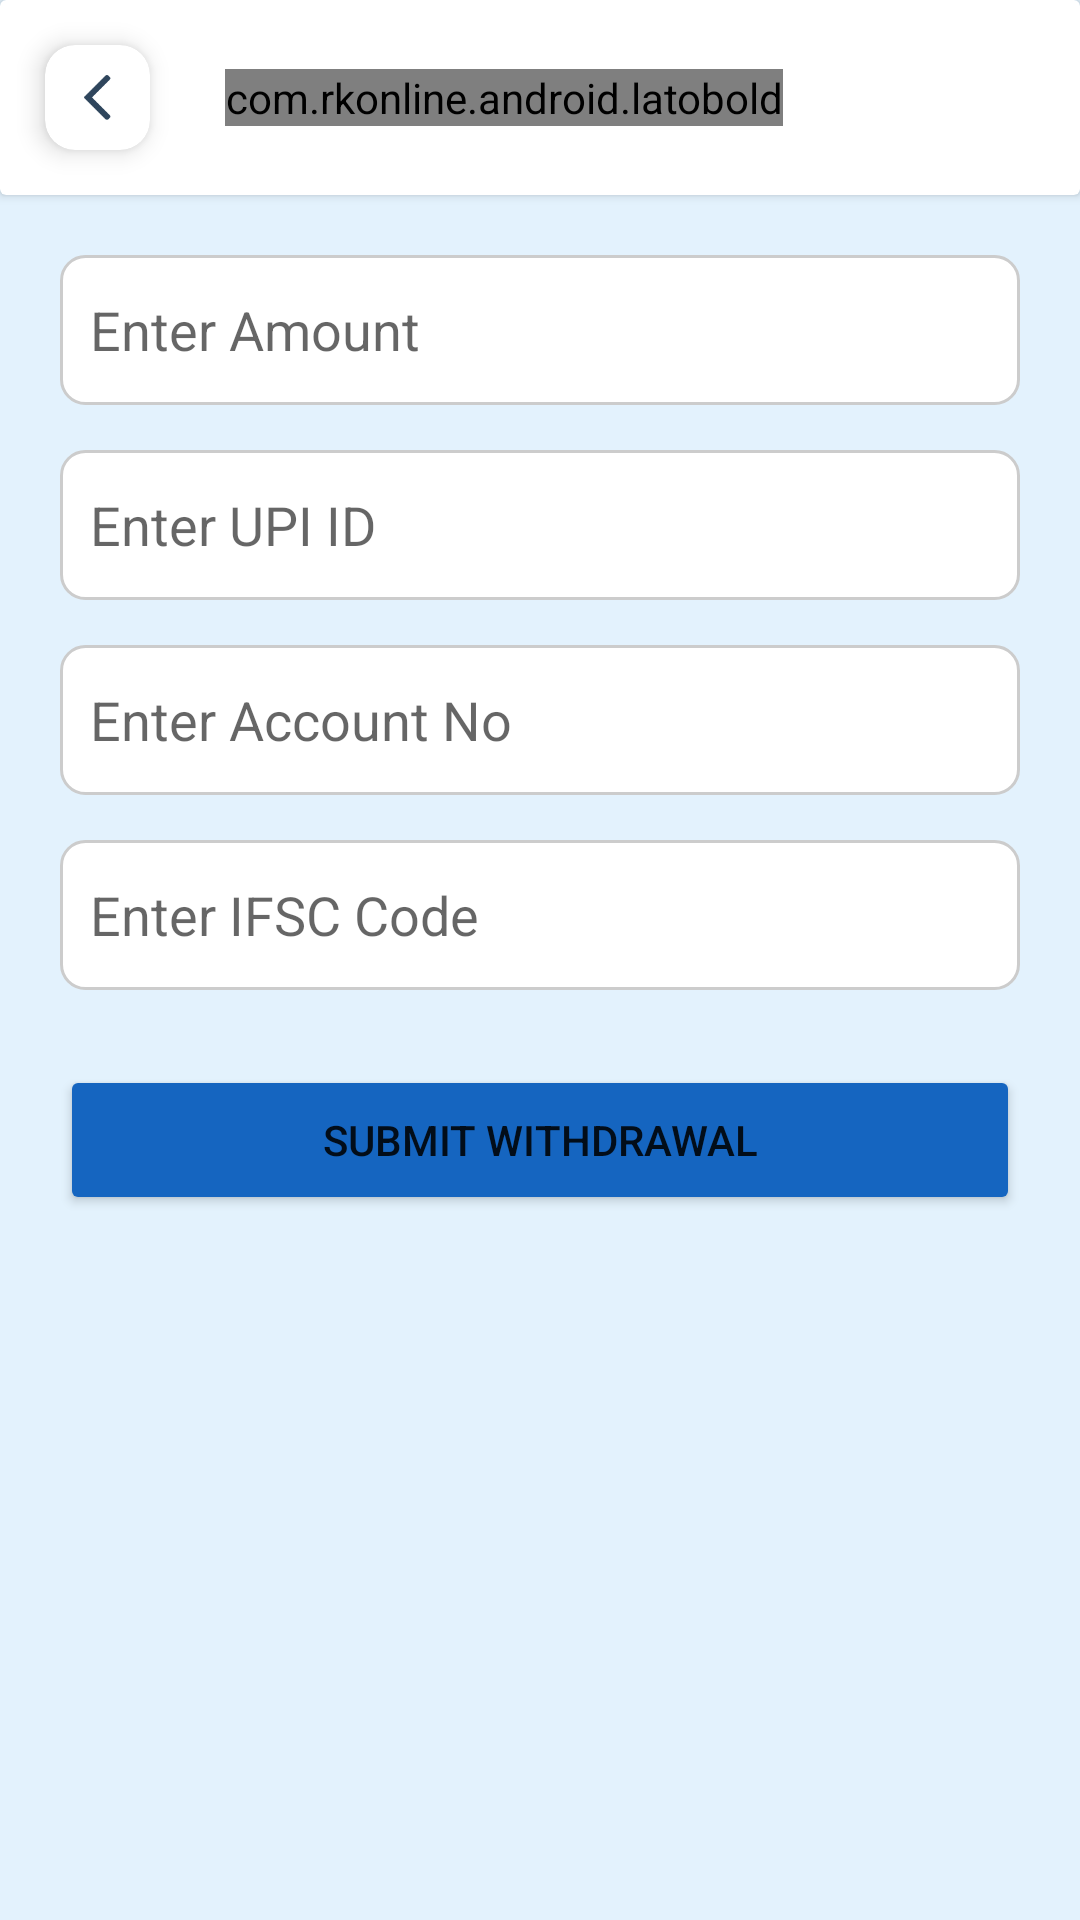

Android layout source for this screen:
<!-- AndroidManifest.xml: application theme AppTheme -->
<!-- res/layout/activity_withdraw_money.xml -->
<RelativeLayout xmlns:android="http://schemas.android.com/apk/res/android"
    xmlns:app="http://schemas.android.com/apk/res-auto"
    android:layout_width="match_parent"
    android:layout_height="match_parent"
    android:background="@color/back">

    
    <androidx.cardview.widget.CardView
        android:layout_width="match_parent"
        android:layout_height="wrap_content"
        android:id="@+id/toolbar"
        android:background="@color/back"
        >

        <LinearLayout
            android:layout_width="wrap_content"
            android:orientation="horizontal"
            android:layout_height="wrap_content">

            <androidx.cardview.widget.CardView
                android:layout_width="wrap_content"
                android:id="@+id/back"
                android:layout_margin="15dp"
                app:cardElevation="5dp"
                app:cardCornerRadius="10dp"
                android:layout_height="wrap_content"
                >

                <ImageView
                    android:layout_width="15dp"
                    android:layout_height="15dp"
                    app:tint="@color/font"
                    android:src="@drawable/back"
                    android:layout_margin="10dp"
                    />

            </androidx.cardview.widget.CardView>


            <com.rkonline.android.latobold
                android:layout_width="wrap_content"
                android:layout_height="wrap_content"
                android:layout_gravity="center_vertical"
                android:textColor="@color/md_black_1000"
                android:layout_centerHorizontal="true"
                android:textSize="20sp"
                android:layout_centerVertical="true"
                android:layout_marginLeft="10dp"
                android:text="Withdraw Money"
                />


        </LinearLayout>


    </androidx.cardview.widget.CardView>


    
    <ScrollView
        android:id="@+id/formScroll"
        android:layout_width="match_parent"
        android:layout_height="wrap_content"
        android:layout_below="@id/toolbar"
        android:padding="20dp"
        android:fillViewport="true">

        <LinearLayout
            android:layout_width="match_parent"
            android:layout_height="wrap_content"
            android:orientation="vertical">

            <EditText
                android:id="@+id/amount"
                android:layout_width="match_parent"
                android:layout_height="50dp"
                android:hint="Enter Amount"
                android:inputType="number"
                android:background="@drawable/edit_bg"
                android:padding="10dp"/>

            <EditText
                android:id="@+id/upi"
                android:layout_width="match_parent"
                android:layout_height="50dp"
                android:hint="Enter UPI ID"
                android:layout_marginTop="15dp"
                android:background="@drawable/edit_bg"
                android:padding="10dp"/>

            <EditText
                android:id="@+id/accNo"
                android:layout_width="match_parent"
                android:layout_height="50dp"
                android:hint="Enter Account No"
                android:layout_marginTop="15dp"
                android:background="@drawable/edit_bg"
                android:padding="10dp"/>

            <EditText
                android:id="@+id/IFSCcode"
                android:layout_width="match_parent"
                android:layout_height="50dp"
                android:hint="Enter IFSC Code"
                android:layout_marginTop="15dp"
                android:background="@drawable/edit_bg"
                android:padding="10dp"/>

            <Button
                android:id="@+id/submit"
                android:layout_width="match_parent"
                android:layout_height="50dp"
                android:text="Submit Withdrawal"
                android:layout_marginTop="25dp"
                android:backgroundTint="@color/colorPrimary"
                android:textColor="@color/md_white_1000"/>

            <ProgressBar
                android:id="@+id/loader"
                android:layout_width="wrap_content"
                android:layout_height="wrap_content"
                android:layout_gravity="center"
                android:visibility="gone"
                android:layout_marginTop="15dp"/>

        </LinearLayout>
    </ScrollView>




























    
    <androidx.swiperefreshlayout.widget.SwipeRefreshLayout
        android:id="@+id/swipeRefresh"
        android:layout_width="match_parent"
        android:layout_height="match_parent"
        android:layout_below="@id/formScroll"
        android:visibility="gone">

        <LinearLayout
            android:id="@+id/previous_requests_container"
            android:layout_width="match_parent"
            android:layout_height="match_parent"
            android:orientation="vertical"
            android:paddingHorizontal="12dp">

            <TextView
                android:layout_width="wrap_content"
                android:layout_height="wrap_content"
                android:text="Previous Requests"
                android:textSize="18sp"
                android:textStyle="bold"
                android:textColor="@color/md_black_1000"
                android:layout_marginVertical="10dp"/>

            <androidx.recyclerview.widget.RecyclerView
                android:id="@+id/previous_requests_list"
                android:layout_width="match_parent"
                android:layout_height="match_parent"
                android:overScrollMode="never"/>
        </LinearLayout>

    </androidx.swiperefreshlayout.widget.SwipeRefreshLayout>

</RelativeLayout>
<!-- resources referenced by this layout -->
<resources>
  <color name="back">#E3F2FD</color>
  <color name="colorPrimary">#1565C0</color>
  <color name="font">#0A2540</color>
  <!-- drawable back: png bitmap (drawable-hdpi, 826 bytes) -->
  <!-- drawable edit_bg (drawable) -->
  <?xml version="1.0" encoding="utf-8"?>
  <shape xmlns:android="http://schemas.android.com/apk/res/android"
      android:shape="rectangle">
  
      <solid android:color="@android:color/white" />
  
      <corners android:radius="8dp" />
  
      <stroke
          android:width="1dp"
          android:color="#CCCCCC" />
  
      <padding
          android:left="10dp"
          android:top="10dp"
          android:right="10dp"
          android:bottom="10dp" />
  
  </shape>
  <style name="AppTheme" parent="Theme.MaterialComponents.Light.NoActionBar">
  
          
          <item name="colorPrimary">@color/colorPrimary</item>
          <item name="colorPrimaryVariant">@color/colorPrimaryDark</item>
          <item name="colorOnPrimary">@android:color/white</item>
  
          <item name="colorSecondary">@color/colorAccent</item>
          <item name="colorSecondaryVariant">@color/colorAccent</item>
          <item name="colorOnSecondary">@android:color/white</item>
  
          
          <item name="android:colorBackground">@color/background</item>
          <item name="colorSurface">@color/background</item>
          <item name="colorOnSurface">@color/md_black_1000</item>
  
          
          <item name="materialButtonStyle">@style/Widget.MaterialComponents.Button</item>
      </style>
  <color name="colorPrimaryDark">#0D47A1</color>
  <color name="colorAccent">#42A5F5</color>
  <color name="background">#FFFFFF</color>
</resources>
